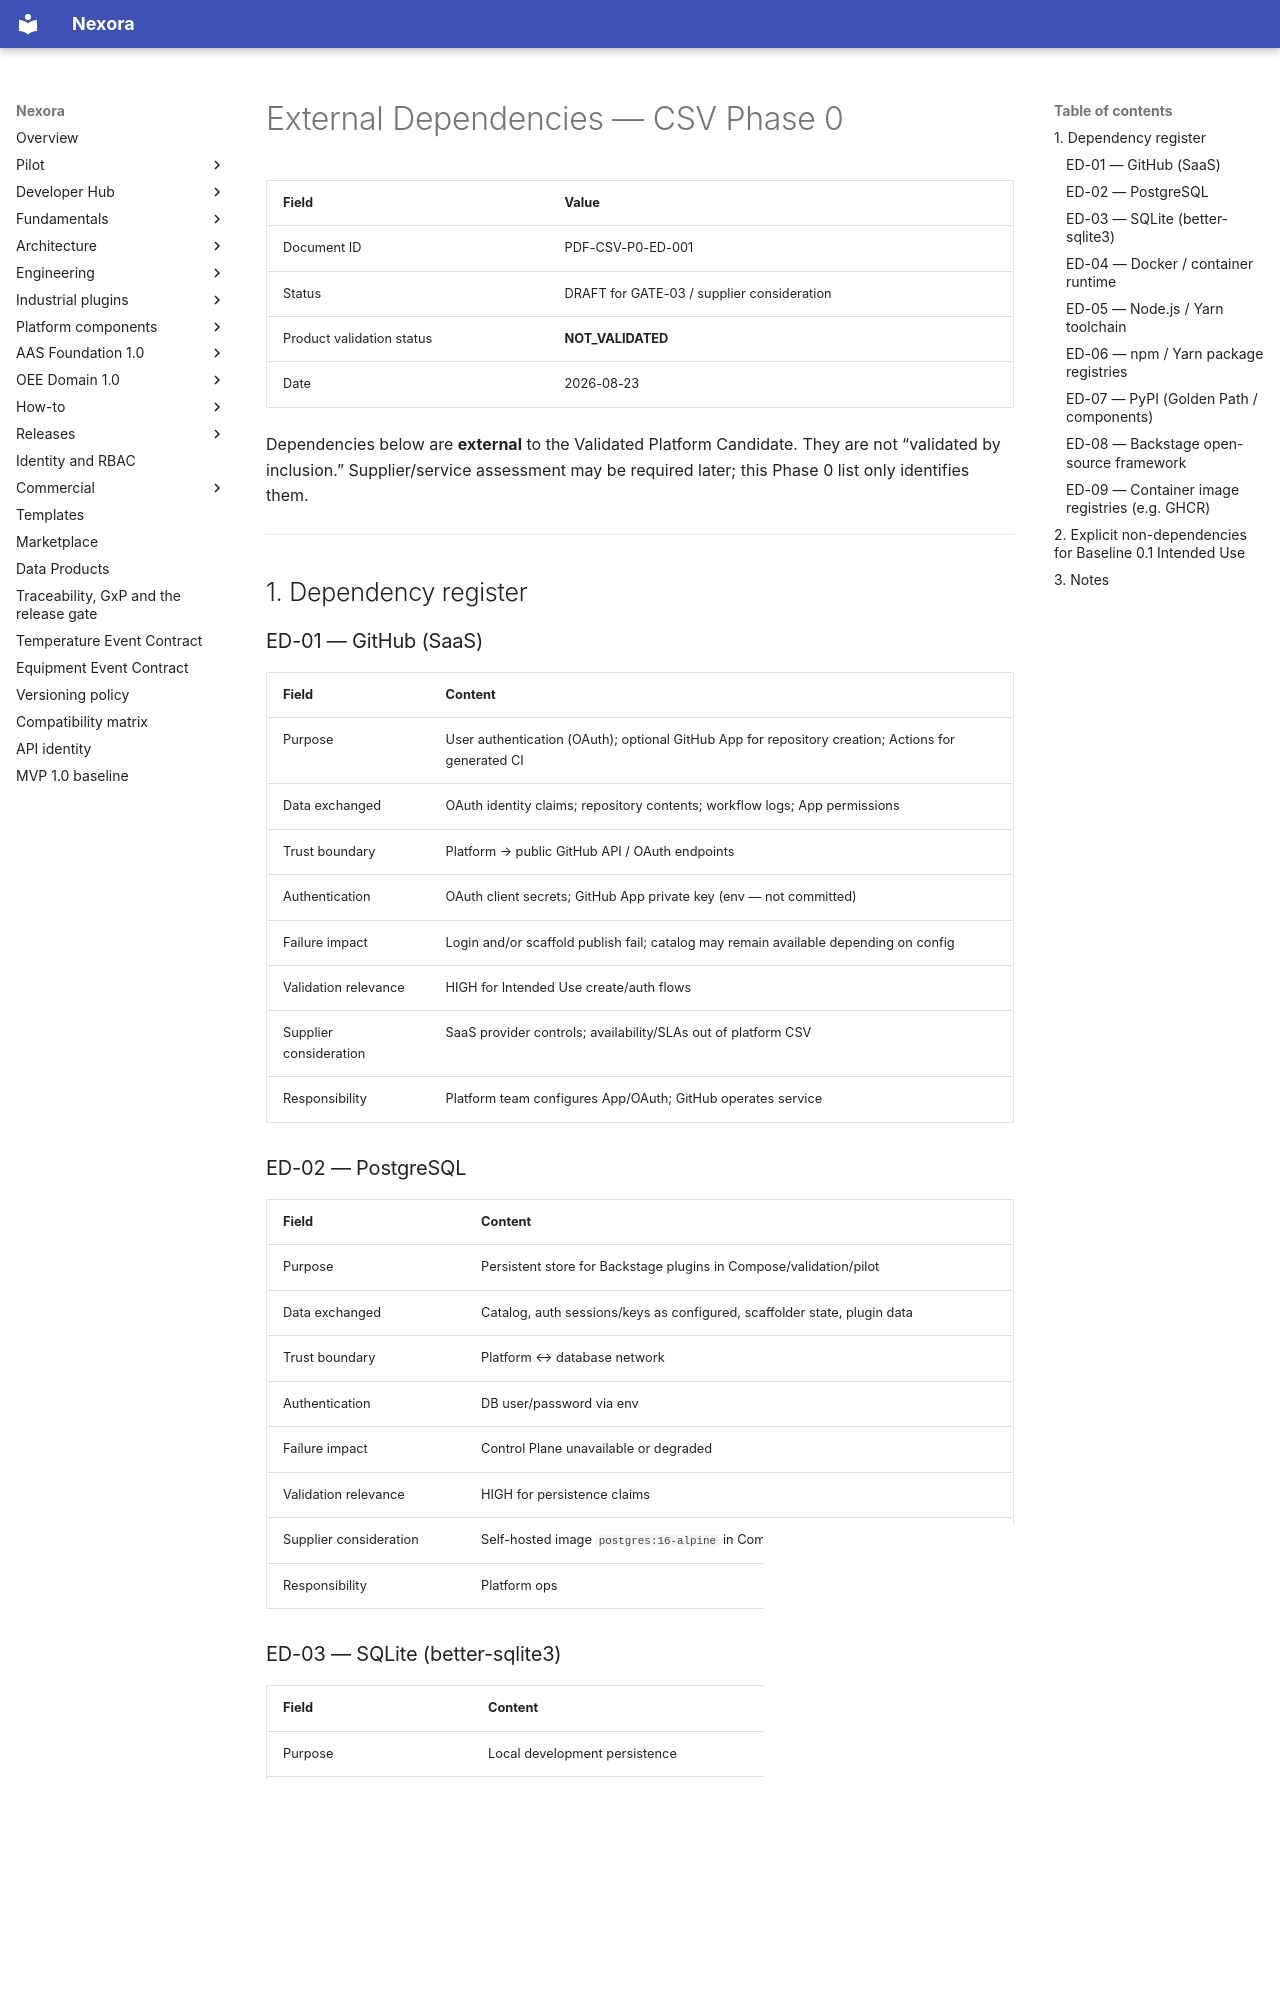

repository: pharma-data-factory/data-product-platform · page: validation/00-phase0/external-dependencies/index.html · generator: mkdocs

# External Dependencies — CSV Phase 0

| Field | Value |
| --- | --- |
| Document ID | PDF-CSV-P0-ED-001 |
| Status | DRAFT for GATE-03 / supplier consideration |
| Product validation status | **NOT_VALIDATED** |
| Date | 2026-08-23 |

Dependencies below are **external** to the Validated Platform Candidate. They are not “validated by inclusion.” Supplier/service assessment may be required later; this Phase 0 list only identifies them.

---

## 1. Dependency register

### ED-01 — GitHub (SaaS)

| Field | Content |
| --- | --- |
| Purpose | User authentication (OAuth); optional GitHub App for repository creation; Actions for generated CI |
| Data exchanged | OAuth identity claims; repository contents; workflow logs; App permissions |
| Trust boundary | Platform → public GitHub API / OAuth endpoints |
| Authentication | OAuth client secrets; GitHub App private key (env — not committed) |
| Failure impact | Login and/or scaffold publish fail; catalog may remain available depending on config |
| Validation relevance | HIGH for Intended Use create/auth flows |
| Supplier consideration | SaaS provider controls; availability/SLAs out of platform CSV |
| Responsibility | Platform team configures App/OAuth; GitHub operates service |

### ED-02 — PostgreSQL

| Field | Content |
| --- | --- |
| Purpose | Persistent store for Backstage plugins in Compose/validation/pilot |
| Data exchanged | Catalog, auth sessions/keys as configured, scaffolder state, plugin data |
| Trust boundary | Platform ↔ database network |
| Authentication | DB user/password via env |
| Failure impact | Control Plane unavailable or degraded |
| Validation relevance | HIGH for persistence claims |
| Supplier consideration | Self-hosted image `postgres:16-alpine` in Compose; ops own backups |
| Responsibility | Platform ops |
